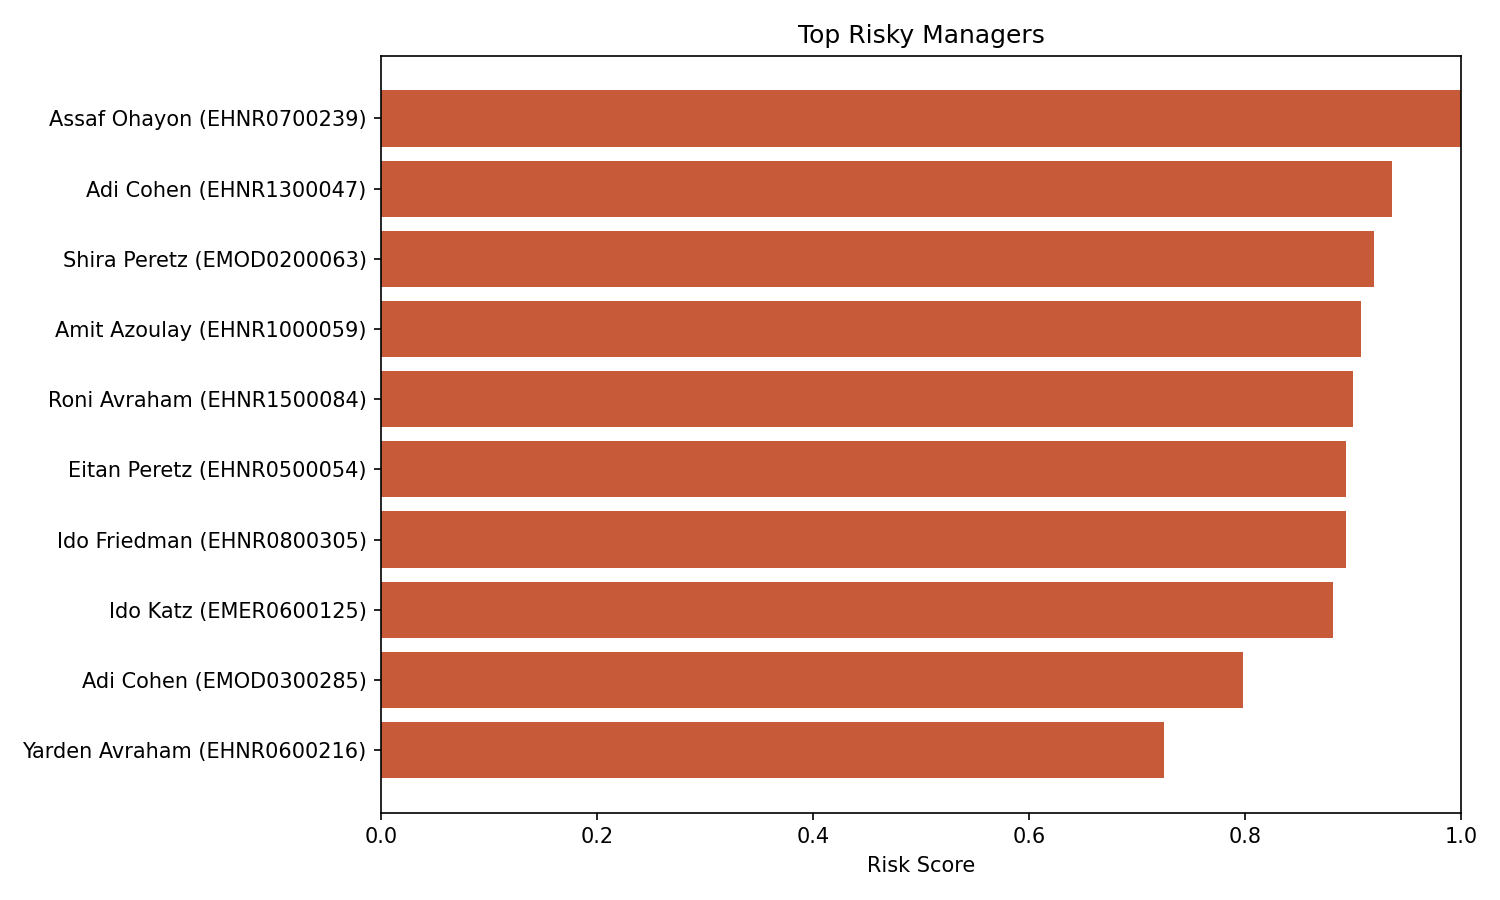

The file beside this chart, header and first rows:
company_id, scenario, manager_id, headcount, family_link_share_calc, close_family_share, connected_employee_share_calc, promoted_share_connected, surname_concentration, city_concentration, school_concentration, college_concentration, same_high_school_share, same_city_share, same_college_share, same_last_name_share, headcount_feature, connected_employee_share, family_link_share, referral_share, promoted_share, avg_salary, avg_performance, avg_merit
HNR-07, High nepotism risk, EHNR0700239, 7, 0.4286, 0.1429, 1.0, 0.1429, 0.2857, 1.0, 0.5714, 0.5714, 0.7143, 0.8571, 0.2857, 0.1429, 7, 1.0, 0.4286, 1.0, 0.1429, 19600, 66.71, 76.83
HNR-13, High nepotism risk, EHNR1300047, 10, 0.1, 0.0, 1.0, 0.2, 0.3, 1.0, 0.6, 0.5, 1.0, 1.0, 0.3, 0.0, 10, 1.0, 0.1, 0.9, 0.2, 19090, 58.41, 74.56
MOD-02, Moderate favoritism, EMOD0200063, 6, 0.5, 0.0, 1.0, 0.1667, 0.1667, 1.0, 0.5, 0.5, 0.6667, 0.8333, 0.1667, 0.0, 6, 1.0, 0.5, 0.8333, 0.1667, 22317, 67.18, 80.62
HNR-10, High nepotism risk, EHNR1000059, 8, 0.375, 0.0, 1.0, 0.25, 0.375, 0.875, 0.375, 0.4, 0.75, 0.875, 0.25, 0.375, 8, 1.0, 0.375, 0.875, 0.25, 17800, 64.41, 78.95
HNR-15, High nepotism risk, EHNR1500084, 5, 0.6, 0.0, 1.0, 0.2, 0.2, 1.0, 0.8, 0.4, 1.0, 1.0, 0.2, 0.0, 5, 1.0, 0.6, 0.8, 0.2, 18920, 61.94, 75.52
HNR-05, High nepotism risk, EHNR0500054, 6, 0.5, 0.0, 1.0, 0.1667, 0.1667, 0.8333, 0.5, 0.4, 0.8333, 0.8333, 0.0, 0.0, 6, 1.0, 0.5, 0.6667, 0.1667, 19983, 62.63, 77.47
HNR-08, High nepotism risk, EHNR0800305, 6, 0.5, 0.0, 1.0, 0.3333, 0.1667, 0.6667, 0.3333, 0.3333, 0.6667, 0.8333, 0.6667, 0.1667, 6, 1.0, 0.5, 0.8333, 0.3333, 18583, 61.63, 79.07
MER-06, Merit-based, EMER0600125, 8, 0.125, 0.0, 1.0, 0.25, 0.125, 1.0, 0.75, 0.5, 0.5, 1.0, 0.625, 0.125, 8, 1.0, 0.125, 0.375, 0.25, 21575, 71.26, 80.86
MOD-03, Moderate favoritism, EMOD0300285, 5, 0.8, 0.0, 1.0, 0.2, 0.2, 0.8, 0.4, 0.6, 0.6, 0.6, 0.6, 0.0, 5, 1.0, 0.8, 0.4, 0.2, 21360, 72.9, 84.36
HNR-06, High nepotism risk, EHNR0600216, 7, 0.2857, 0.0, 0.8571, 0.0, 0.2857, 0.8571, 0.4286, 0.3333, 0.4286, 0.7143, 0.4286, 0.0, 7, 1.0, 0.2857, 0.7143, 0.0, 22500, 67.04, 81.04
